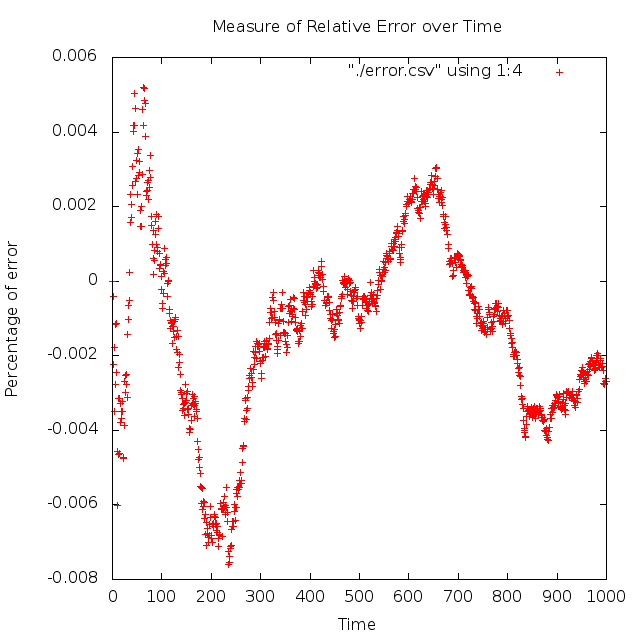

Values plotted in this chart, from the file beside it:
1	1	0	0
2	2.004	-0.00448	-0.00224
3	3.001	-0.00124	-0.0004133
4	4.007	-0.00716	-0.00179
5	5.017	-0.01744	-0.003488
6	6.007	-0.00704	-0.001173
7	7.019	-0.01936	-0.002766
8	8.009	-0.00912	-0.00114
9	9.022	-0.02208	-0.002453
10	10.05	-0.0457	-0.00457
11	11.07	-0.06628	-0.006025
12	12.06	-0.0557	-0.004642
13	13.04	-0.04088	-0.003145
14	14.04	-0.04392	-0.003137
15	15.07	-0.06944	-0.004629
16	16.05	-0.05236	-0.003272
17	17.06	-0.0646	-0.0038
18	18.06	-0.06288	-0.003493
19	19.07	-0.06988	-0.003678
20	20.07	-0.0697	-0.003485
21	21.07	-0.06788	-0.003232
22	22.1	-0.1041	-0.004734
23	23.11	-0.1093	-0.004751
24	24.09	-0.09304	-0.003877
25	25.07	-0.0672	-0.002688
26	26.08	-0.07782	-0.002993
27	27.07	-0.06832	-0.00253
28	28.08	-0.07724	-0.002759
29	29.07	-0.07236	-0.002495
30	30.09	-0.09372	-0.003124
31	31.04	-0.04468	-0.001441
32	32.03	-0.03266	-0.001021
33	33.02	-0.02148	-0.0006509
34	34.02	-0.0179	-0.0005265
35	34.99	0.0078	0.0002229
36	35.94	0.05636	0.001566
37	36.91	0.08624	0.002331
38	37.92	0.07822	0.002058
39	38.93	0.06656	0.001707
40	39.9	0.1031	0.002577
41	40.87	0.1259	0.003071
42	41.82	0.1758	0.004187
43	42.83	0.1728	0.004019
44	43.82	0.1832	0.004165
45	44.77	0.2261	0.005024
46	45.79	0.2135	0.00464
47	46.87	0.1263	0.002688
48	47.84	0.1556	0.003243
49	48.87	0.1349	0.002753
50	49.83	0.1711	0.003422
51	50.88	0.1188	0.002329
52	51.82	0.1831	0.003522
53	52.85	0.1496	0.002823
54	53.83	0.1734	0.00321
55	54.84	0.1604	0.002917
56	55.89	0.1058	0.001889
57	56.92	0.08352	0.001465
58	57.91	0.08554	0.001475
59	58.88	0.1182	0.002003
60	59.83	0.1715	0.002858
61	60.72	0.2807	0.004602
... 939 more rows
